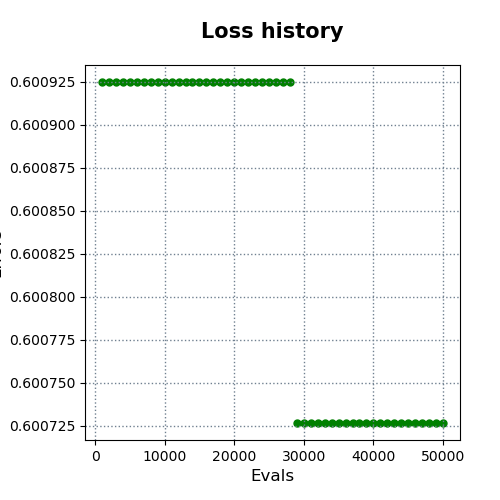

Values plotted in this chart, from the file beside it:
evals, errors
1000, 0.6009
2000, 0.6009
3000, 0.6009
4000, 0.6009
5000, 0.6009
6000, 0.6009
7000, 0.6009
8000, 0.6009
9000, 0.6009
10000, 0.6009
11000, 0.6009
12000, 0.6009
13000, 0.6009
14000, 0.6009
15000, 0.6009
16000, 0.6009
17000, 0.6009
18000, 0.6009
19000, 0.6009
20000, 0.6009
21000, 0.6009
22000, 0.6009
23000, 0.6009
24000, 0.6009
25000, 0.6009
26000, 0.6009
27000, 0.6009
28000, 0.6009
29000, 0.6007
30000, 0.6007
31000, 0.6007
32000, 0.6007
33000, 0.6007
34000, 0.6007
35000, 0.6007
36000, 0.6007
37000, 0.6007
38000, 0.6007
39000, 0.6007
40000, 0.6007
41000, 0.6007
42000, 0.6007
43000, 0.6007
44000, 0.6007
45000, 0.6007
46000, 0.6007
47000, 0.6007
48000, 0.6007
49000, 0.6007
50000, 0.6007
